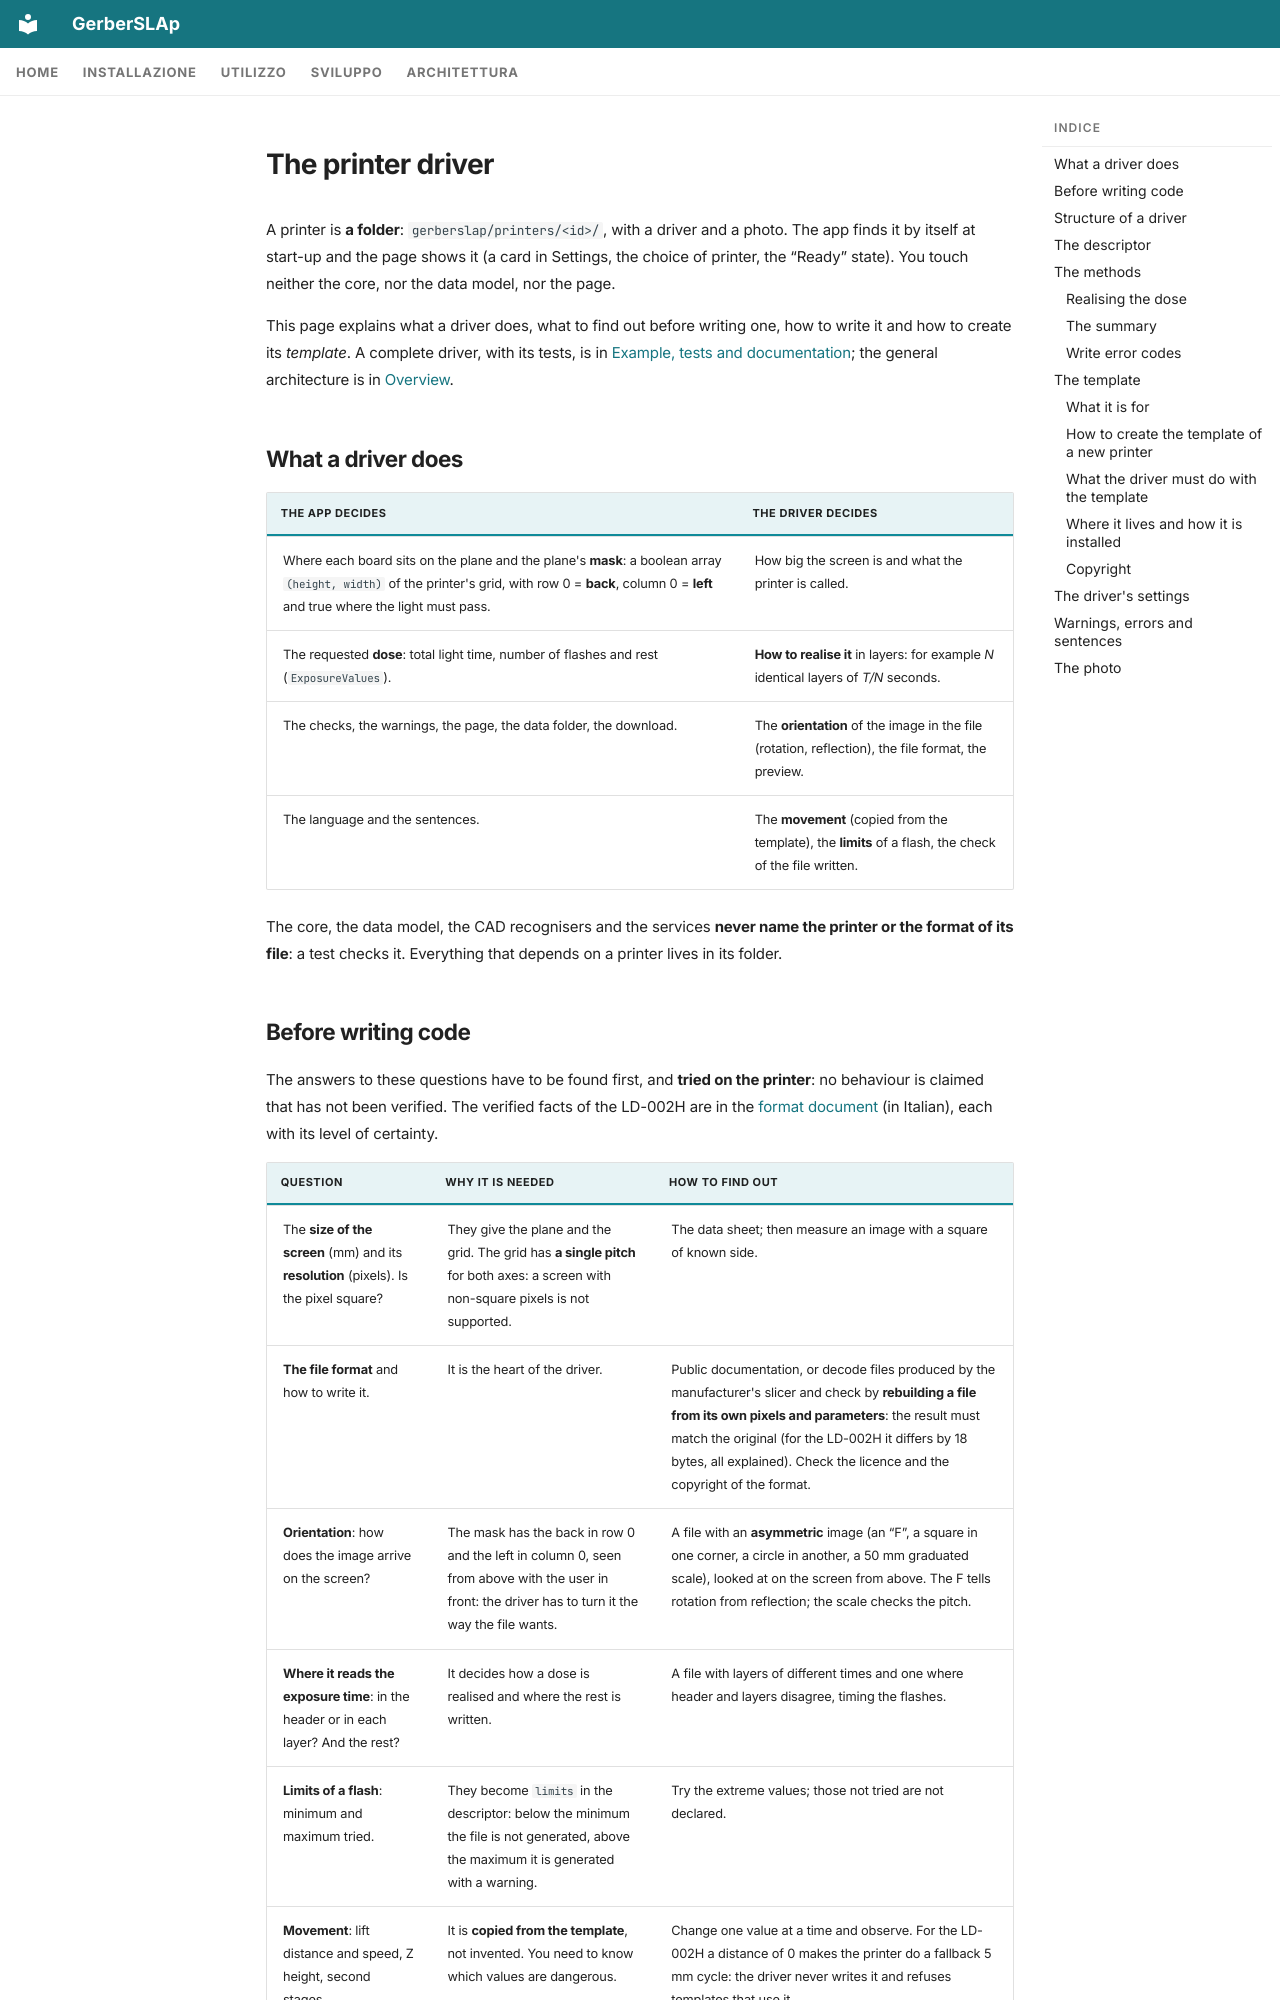

repository: shad0w82/GerberSLAp · page: en/development/new-printer/driver/index.html · generator: mkdocs

---
icon: material/chip
---

# The printer driver

A printer is **a folder**: `gerberslap/printers/<id>/`, with a driver and a photo. The app finds it by itself at start-up and the page shows it (a card in Settings, the choice of printer, the “Ready” state). You touch neither the core, nor the data model, nor the page.

This page explains what a driver does, what to find out before writing one, how to write it and how to create its *template*. A complete driver, with its tests, is in [Example, tests and documentation](example.md); the general architecture is in [Overview](../../architecture/overview.md).

## What a driver does

| The app decides | The driver decides |
|---|---|
| Where each board sits on the plane and the plane's **mask**: a boolean array `(height, width)` of the printer's grid, with row 0 = **back**, column 0 = **left** and true where the light must pass. | How big the screen is and what the printer is called. |
| The requested **dose**: total light time, number of flashes and rest (`ExposureValues`). | **How to realise it** in layers: for example *N* identical layers of *T/N* seconds. |
| The checks, the warnings, the page, the data folder, the download. | The **orientation** of the image in the file (rotation, reflection), the file format, the preview. |
| The language and the sentences. | The **movement** (copied from the template), the **limits** of a flash, the check of the file written. |

The core, the data model, the CAD recognisers and the services **never name the printer or the format of its file**: a test checks it. Everything that depends on a printer lives in its folder.
